Run: headless pygame with SDL's dummy video driver; simulated clock (each Clock.tick advances the game by its frame time, no real sleeping); random seed 0; keys injected as events and as key.get_pressed() state; no mouse input.
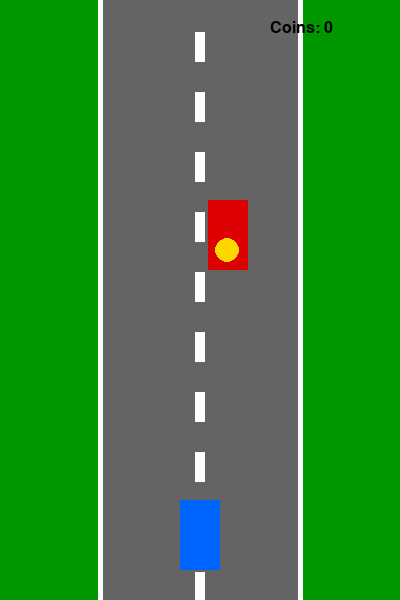
Frame 1 of 4 · flips 1–60 · no input
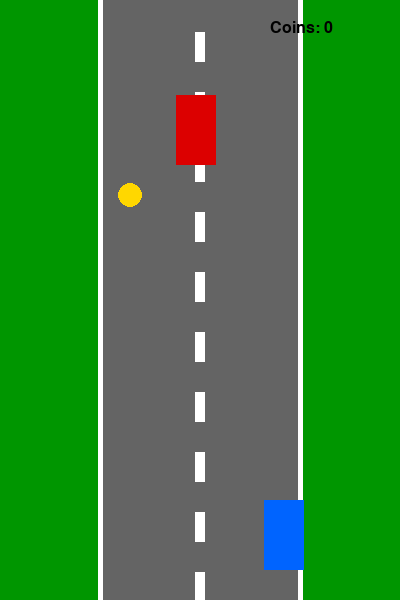
Frame 2 of 4 · flips 61–180 · tapped SPACE, RETURN · held RIGHT (→), D
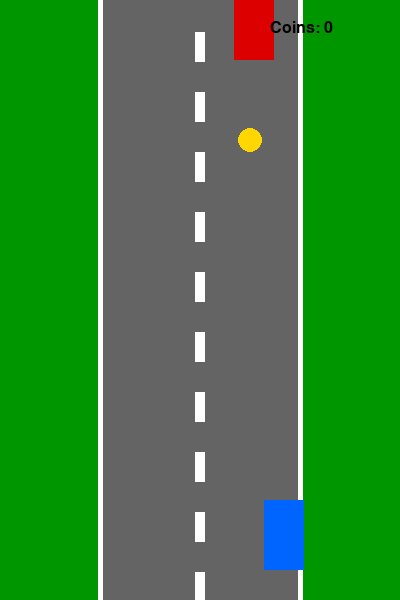
Frame 3 of 4 · flips 181–300 · held DOWN (↓), S
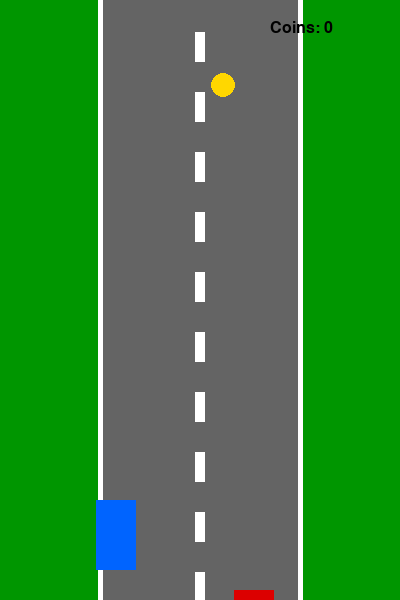
Frame 4 of 4 · flips 301–420 · held LEFT (←), A, UP (↑), W

The pygame program that drew these frames:

import pygame
import random

pygame.init()

# Окно
WIDTH = 400
HEIGHT = 600
screen = pygame.display.set_mode((WIDTH, HEIGHT))
pygame.display.set_caption("Practice 8 - Racer")

# Цвета
WHITE = (255, 255, 255)
GRAY = (100, 100, 100)
GREEN = (0, 150, 0)
BLUE = (0, 100, 255)
RED = (220, 0, 0)
YELLOW = (255, 215, 0)
BLACK = (0, 0, 0)

font = pygame.font.SysFont("Arial", 24)
clock = pygame.time.Clock()

# Дорога
road_x = 100
road_w = 200

# Машина игрока
player_x = 180
player_y = 500
player_w = 40
player_h = 70
player_speed = 7

# Машина врага
enemy_x = random.randint(110, 250)
enemy_y = -100
enemy_w = 40
enemy_h = 70
enemy_speed = 5

# Монета
coin_x = random.randint(120, 280)
coin_y = -50
coin_r = 12

coins = 0
line_y = 0

running = True
while running:
    # Закрытие окна
    for event in pygame.event.get():
        if event.type == pygame.QUIT:
            running = False

    # Движение игрока
    keys = pygame.key.get_pressed()
    if keys[pygame.K_LEFT] and player_x > road_x:
        player_x -= player_speed
    if keys[pygame.K_RIGHT] and player_x + player_w < road_x + road_w:
        player_x += player_speed

    # Враг едет вниз
    enemy_y += enemy_speed
    if enemy_y > HEIGHT:
        enemy_y = -100
        enemy_x = random.randint(110, 250)

    # Монета едет вниз
    coin_y += enemy_speed
    if coin_y > HEIGHT:
        coin_y = -50
        coin_x = random.randint(120, 280)

    # Прямоугольники для столкновения
    player_rect = pygame.Rect(player_x, player_y, player_w, player_h)
    enemy_rect = pygame.Rect(enemy_x, enemy_y, enemy_w, enemy_h)
    coin_rect = pygame.Rect(coin_x - coin_r, coin_y - coin_r, coin_r * 2, coin_r * 2)

    # Столкновение с врагом
    if player_rect.colliderect(enemy_rect):
        running = False

    # Сбор монеты
    if player_rect.colliderect(coin_rect):
        coins += 1
        coin_y = -50
        coin_x = random.randint(120, 280)

    # Движение полос дороги
    line_y += 8
    if line_y > 60:
        line_y = 0

    # Рисование
    screen.fill(GREEN)
    pygame.draw.rect(screen, GRAY, (road_x, 0, road_w, HEIGHT))

    pygame.draw.line(screen, WHITE, (road_x, 0), (road_x, HEIGHT), 5)
    pygame.draw.line(screen, WHITE, (road_x + road_w, 0), (road_x + road_w, HEIGHT), 5)

    for i in range(0, HEIGHT, 60):
        pygame.draw.rect(screen, WHITE, (195, i + line_y, 10, 30))

    pygame.draw.rect(screen, BLUE, (player_x, player_y, player_w, player_h))
    pygame.draw.rect(screen, RED, (enemy_x, enemy_y, enemy_w, enemy_h))
    pygame.draw.circle(screen, YELLOW, (coin_x, coin_y), coin_r)

    text = font.render("Coins: " + str(coins), True, BLACK)
    screen.blit(text, (270, 20))

    pygame.display.flip()
    clock.tick(60)

pygame.quit()
